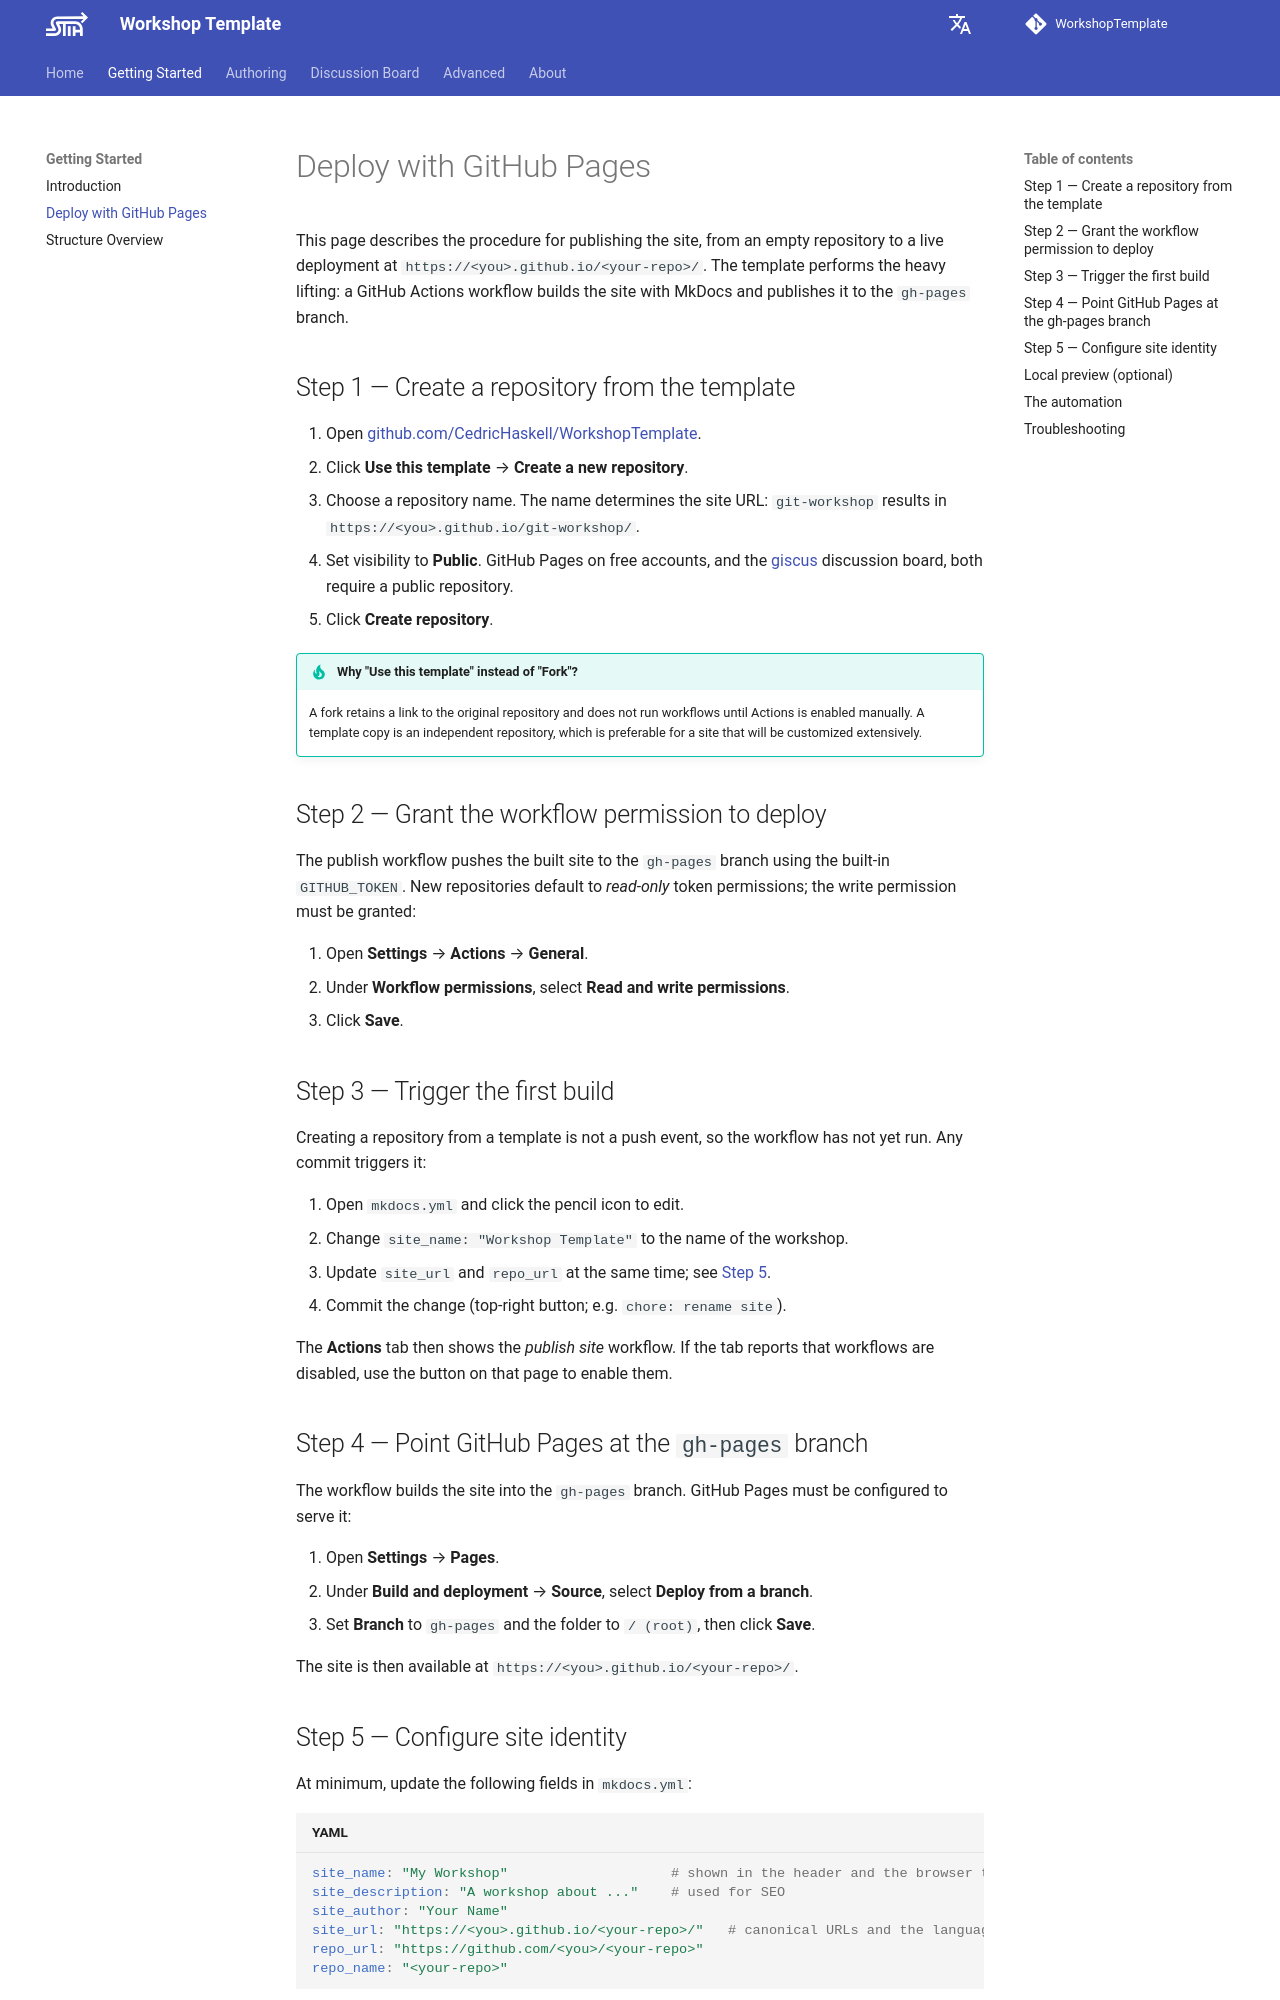

repository: Trilobit-coder/WkspTemplateTest · page: getting-started/deployment/index.html · generator: mkdocs

---
title: Deploy with GitHub Pages
description: Publish the workshop site to GitHub Pages in approximately ten minutes.
---

# Deploy with GitHub Pages

This page describes the procedure for publishing the site, from an empty repository to a live deployment at `https://<you>.github.io/<your-repo>/`. The template performs the heavy lifting: a GitHub Actions workflow builds the site with MkDocs and publishes it to the `gh-pages` branch.

## Step 1 — Create a repository from the template

1. Open [github.com/CedricHaskell/WorkshopTemplate](https://github.com/CedricHaskell/WorkshopTemplate).
2. Click **Use this template** → **Create a new repository**.
3. Choose a repository name. The name determines the site URL: `git-workshop` results in `https://<you>.github.io/git-workshop/`.
4. Set visibility to **Public**. GitHub Pages on free accounts, and the [giscus](https://giscus.app) discussion board, both require a public repository.
5. Click **Create repository**.

!!! tip "Why "Use this template" instead of "Fork"?"

    A fork retains a link to the original repository and does not run workflows until Actions is enabled manually. A template copy is an independent repository, which is preferable for a site that will be customized extensively.

## Step 2 — Grant the workflow permission to deploy

The publish workflow pushes the built site to the `gh-pages` branch using the built-in `GITHUB_TOKEN`. New repositories default to *read-only* token permissions; the write permission must be granted: 

1. Open **Settings** → **Actions** → **General**.
2. Under **Workflow permissions**, select **Read and write permissions**.
3. Click **Save**.

## Step 3 — Trigger the first build

Creating a repository from a template is not a push event, so the workflow has not yet run. Any commit triggers it:

1. Open `mkdocs.yml` and click the pencil icon to edit.
2. Change `site_name: "Workshop Template"` to the name of the workshop.
3. Update `site_url` and `repo_url` at the same time; see [Step 5](#step-5-configure-site-identity).
4. Commit the change (top-right button; e.g. `chore: rename site`).

The **Actions** tab then shows the *publish site* workflow. If the tab reports that workflows are disabled, use the button on that page to enable them.

## Step 4 — Point GitHub Pages at the `gh-pages` branch

The workflow builds the site into the `gh-pages` branch. GitHub Pages must be configured to serve it:

1. Open **Settings** → **Pages**.
2. Under **Build and deployment** → **Source**, select **Deploy from a branch**.
3. Set **Branch** to `gh-pages` and the folder to `/ (root)`, then click **Save**.

The site is then available at `https://<you>.github.io/<your-repo>/`.
